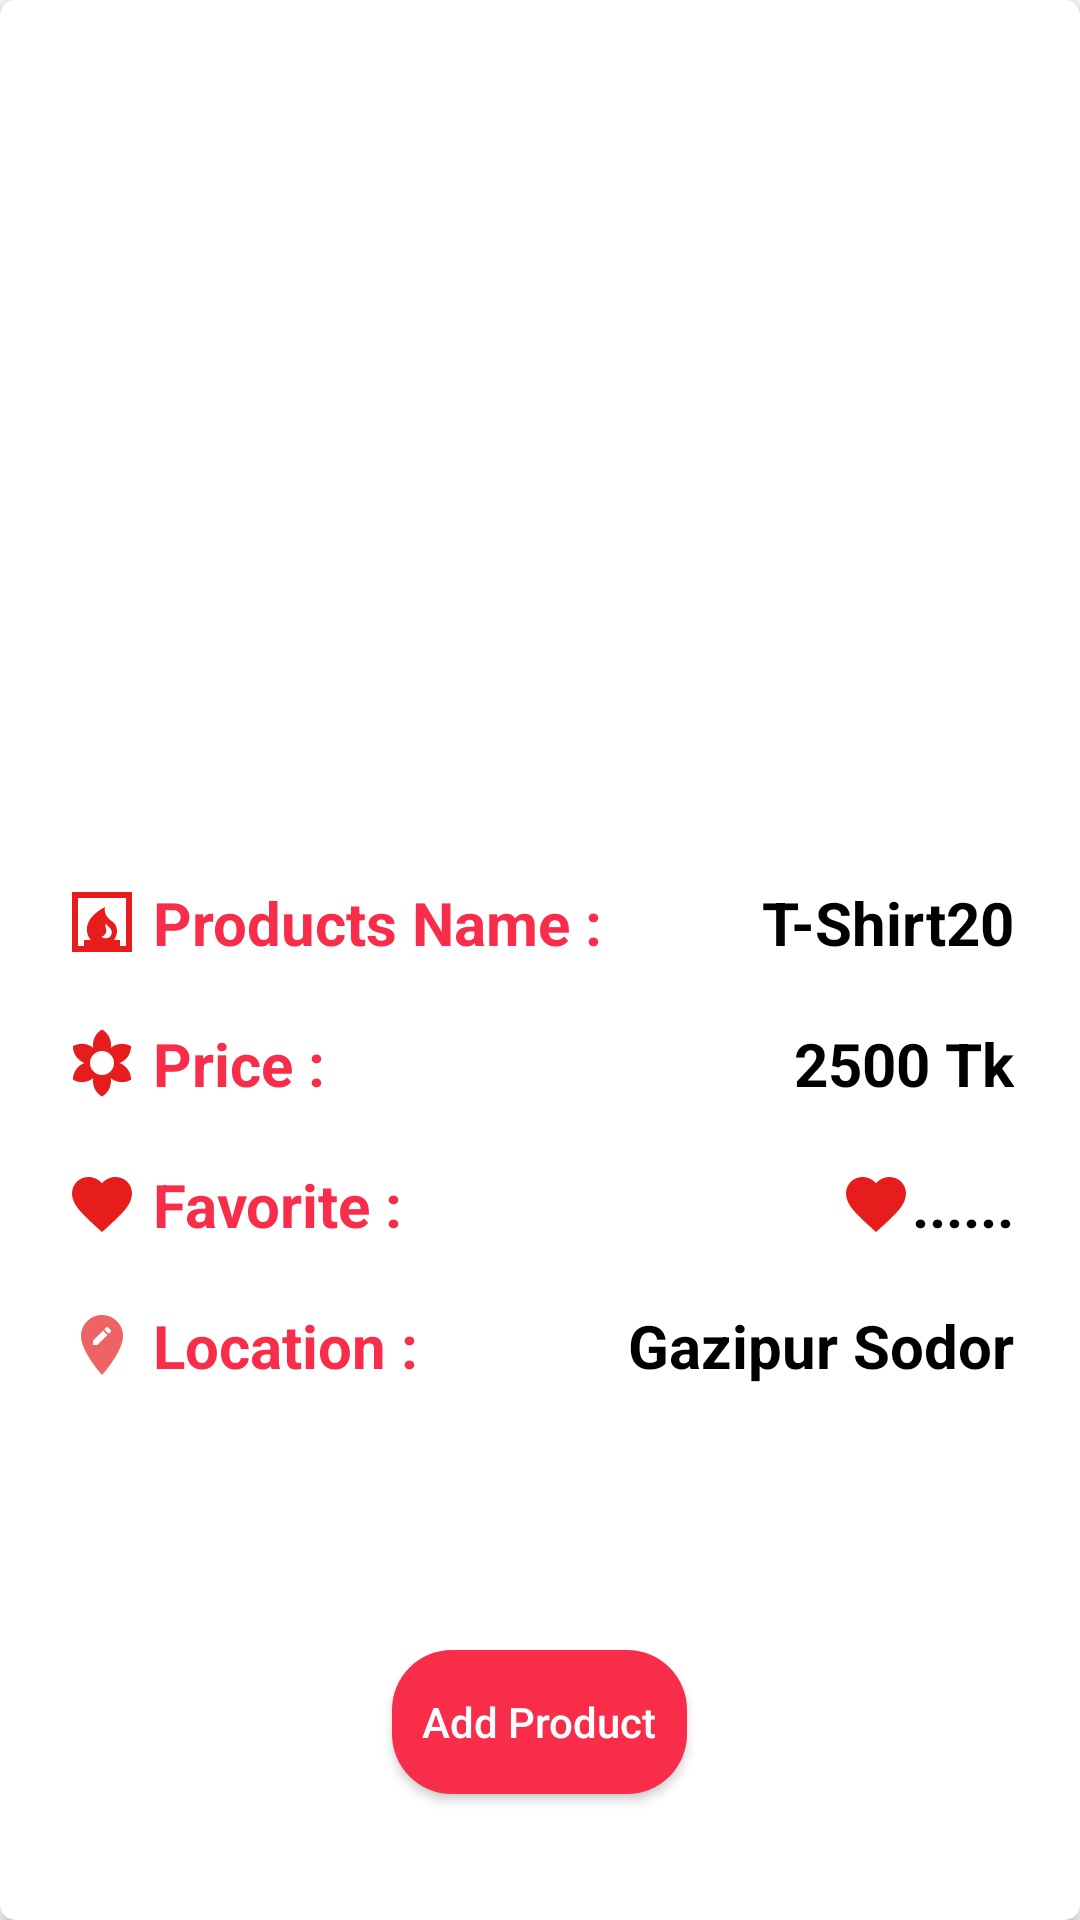

Layout XML and referenced resources for this Android screen:
<!-- AndroidManifest.xml: application theme Theme.Dokandar24Design -->
<!-- res/layout/activity_view.xml -->
<?xml version="1.0" encoding="utf-8"?>
<androidx.cardview.widget.CardView xmlns:android="http://schemas.android.com/apk/res/android"
    xmlns:app="http://schemas.android.com/apk/res-auto"
    xmlns:tools="http://schemas.android.com/tools"
    android:layout_margin="10dp"

    app:contentPadding="2dp"
    app:cardCornerRadius="5dp"
    android:layout_width="match_parent"
    android:layout_height="match_parent"
    tools:context=".ProductsViewActivity.ViewActivity">


    <LinearLayout
        android:weightSum="3"
        android:orientation="vertical"
        android:layout_width="match_parent"
        android:layout_height="match_parent">


            <LinearLayout
                android:layout_weight="2"
                android:layout_width="match_parent"
                android:layout_height="match_parent">

                <ImageView
                    android:id="@+id/image_view_id"
                    android:transitionName="btn"
                    android:scaleType="fitCenter"
                    android:src="@drawable/shoss"
                    android:layout_width="match_parent"
                    android:layout_height="250dp"/>

            </LinearLayout>


            <LinearLayout
                android:layout_margin="20dp"
                android:layout_marginTop="50dp"
                android:layout_weight="1"
                android:orientation="vertical"
                android:layout_width="match_parent"
                android:layout_height="match_parent">

                <RelativeLayout
                    android:id="@+id/one"
                    android:layout_width="match_parent"
                    android:layout_height="match_parent"
                    android:layout_marginTop="50dp">

                    <TextView
                        android:layout_marginTop="10dp"
                        android:id="@+id/product_name"
                        android:layout_width="wrap_content"
                        android:layout_height="wrap_content"
                        android:drawableStart="@drawable/image_icon"
                        android:text=" Products Name :"
                        android:textColor="@color/red"
                        android:textSize="20sp"
                        android:textStyle="bold" />

                    <TextView
                        android:layout_marginTop="10dp"
                        android:id="@+id/product_name_m"
                        android:layout_width="wrap_content"
                        android:layout_height="wrap_content"
                        android:layout_alignParentEnd="true"
                        android:layout_marginLeft="20dp"
                        android:text="T-Shirt20"
                        android:textColor="@color/black"
                        android:textSize="20sp"
                        android:textStyle="bold" />


                    <TextView
                        android:id="@+id/price"
                        android:layout_width="wrap_content"
                        android:layout_height="wrap_content"
                        android:layout_below="@id/product_name"
                        android:layout_marginTop="20dp"
                        android:drawableStart="@drawable/price"
                        android:text=" Price :"
                        android:textColor="@color/red"
                        android:textSize="20sp"
                        android:textStyle="bold" />

                    <TextView
                        android:layout_marginTop="20dp"
                        android:id="@+id/price_m"
                        android:layout_width="wrap_content"
                        android:layout_height="wrap_content"
                        android:layout_below="@id/product_name"
                        android:layout_alignParentEnd="true"
                        android:layout_marginLeft="20dp"
                        android:text="2500 Tk"
                        android:textColor="@color/black"
                        android:textSize="20sp"
                        android:textStyle="bold" />


                    <TextView
                        android:id="@+id/favorite"
                        android:layout_width="wrap_content"
                        android:layout_height="wrap_content"
                        android:layout_below="@id/price"
                        android:layout_marginTop="20dp"
                        android:drawableStart="@drawable/favorite"
                        android:text=" Favorite :"
                        android:textColor="@color/red"
                        android:textSize="20sp"
                        android:textStyle="bold" />

                    <TextView
                        android:layout_marginTop="20dp"
                        android:id="@+id/favorite_m"
                        android:layout_width="wrap_content"
                        android:layout_height="wrap_content"
                        android:layout_below="@id/price"
                        android:layout_alignParentEnd="true"
                        android:layout_marginLeft="20dp"
                        android:drawableStart="@drawable/favorite"
                        android:text="......"
                        android:textColor="@color/black"
                        android:textSize="20sp"
                        android:textStyle="bold" />


                    <TextView
                        android:id="@+id/location"
                        android:layout_width="wrap_content"
                        android:layout_height="wrap_content"
                        android:layout_below="@id/favorite"
                        android:layout_marginTop="20dp"
                        android:drawableStart="@drawable/location"
                        android:text=" Location :"
                        android:textColor="@color/red"
                        android:textSize="20sp"
                        android:textStyle="bold" />

                    <TextView
                        android:layout_marginTop="20dp"
                        android:id="@+id/location_m"
                        android:layout_width="wrap_content"
                        android:layout_height="wrap_content"
                        android:layout_below="@id/favorite"
                        android:layout_alignParentEnd="true"
                        android:layout_marginLeft="20dp"
                        android:text="Gazipur Sodor"
                        android:textColor="@color/black"
                        android:textSize="20sp"
                        android:textStyle="bold" />



                    <Button
                        android:layout_alignParentBottom="true"
                        android:layout_centerInParent="true"
                        android:layout_margin="20dp"
                        android:textAllCaps="false"
                        android:textColor="@color/white"
                        android:text="Add Product"
                        android:padding="10dp"
                        android:background="@drawable/add_product_btn"
                        android:layout_width="wrap_content"
                        android:layout_height="wrap_content"/>



                </RelativeLayout>


            </LinearLayout>








    </LinearLayout>




</androidx.cardview.widget.CardView>
<!-- resources referenced by this layout -->
<resources>
  <color name="black">#FF000000</color>
  <color name="red">#f82d49</color>
  <color name="white">#FFFFFFFF</color>
  <!-- drawable add_product_btn (drawable) -->
  <?xml version="1.0" encoding="utf-8"?>
  <shape xmlns:android="http://schemas.android.com/apk/res/android"
      android:shape="rectangle" >
  
  
      <solid android:color="@color/red"/>
  
      <corners
          android:topLeftRadius="20dp"
          android:topRightRadius="20dp"
          android:bottomLeftRadius="20dp"
          android:bottomRightRadius="20dp"
          />
  
  
  
  </shape>
  <!-- drawable favorite (drawable) -->
  <vector android:height="24dp" android:tint="#E71D1D"
      android:viewportHeight="24" android:viewportWidth="24"
      android:width="24dp" xmlns:android="http://schemas.android.com/apk/res/android">
      <path android:fillColor="@android:color/white" android:pathData="M12,21.35l-1.45,-1.32C5.4,15.36 2,12.28 2,8.5 2,5.42 4.42,3 7.5,3c1.74,0 3.41,0.81 4.5,2.09C13.09,3.81 14.76,3 16.5,3 19.58,3 22,5.42 22,8.5c0,3.78 -3.4,6.86 -8.55,11.54L12,21.35z"/>
  </vector>
  <!-- drawable image_icon (drawable) -->
  <vector android:height="24dp" android:tint="#E71D1D"
      android:viewportHeight="24" android:viewportWidth="24"
      android:width="24dp" xmlns:android="http://schemas.android.com/apk/res/android">
      <path android:fillColor="@android:color/white" android:pathData="M2,2v20h20V2H2zM11.86,16.96c0.76,-0.24 1.4,-1.04 1.53,-1.63c0.13,-0.56 -0.1,-1.05 -0.2,-1.6c-0.08,-0.46 -0.07,-0.85 0.08,-1.28c0.54,1.21 2.15,1.64 1.98,3.18C15.06,17.33 13.14,18.01 11.86,16.96zM20,20h-2v-2h-2.02c0.63,-0.84 1.02,-1.87 1.02,-3c0,-1.89 -1.09,-2.85 -1.85,-3.37C12.2,9.61 13,7 13,7c-6.73,3.57 -6.02,7.47 -6,8c0.03,0.96 0.49,2.07 1.23,3H6v2H4V4h16V20z"/>
  </vector>
  <!-- drawable location (drawable) -->
  <vector android:height="24dp" android:tint="#EE6464"
      android:viewportHeight="24" android:viewportWidth="24"
      android:width="24dp" xmlns:android="http://schemas.android.com/apk/res/android">
      <path android:fillColor="@android:color/white" android:pathData="M12,2C8.14,2 5,5.14 5,9c0,5.25 7,13 7,13s7,-7.75 7,-13c0,-3.86 -3.14,-7 -7,-7zM10.44,12L9,12v-1.44l3.35,-3.34 1.43,1.43L10.44,12zM14.89,7.55l-0.7,0.7 -1.44,-1.44 0.7,-0.7c0.15,-0.15 0.39,-0.15 0.54,0l0.9,0.9c0.15,0.15 0.15,0.39 0,0.54z"/>
  </vector>
  <style name="Theme.Dokandar24Design" parent="Theme.AppCompat.Light.NoActionBar">
          
          <item name="colorPrimary">@color/purple_500</item>
          <item name="colorPrimaryVariant">@color/purple_700</item>
          <item name="colorOnPrimary">@color/white</item>
          
          <item name="colorSecondary">@color/teal_200</item>
          <item name="colorSecondaryVariant">@color/teal_700</item>
          <item name="colorOnSecondary">@color/black</item>
  
          <item name="android:windowContentTransitions">true</item>
  
          
          <item name="android:statusBarColor" tools:targetApi="l">?attr/colorPrimaryVariant</item>
          
      </style>
  <color name="purple_500">#FF6200EE</color>
  <color name="purple_700">#FF3700B3</color>
  <color name="teal_200">#FF03DAC5</color>
  <color name="teal_700">#FF018786</color>
</resources>
